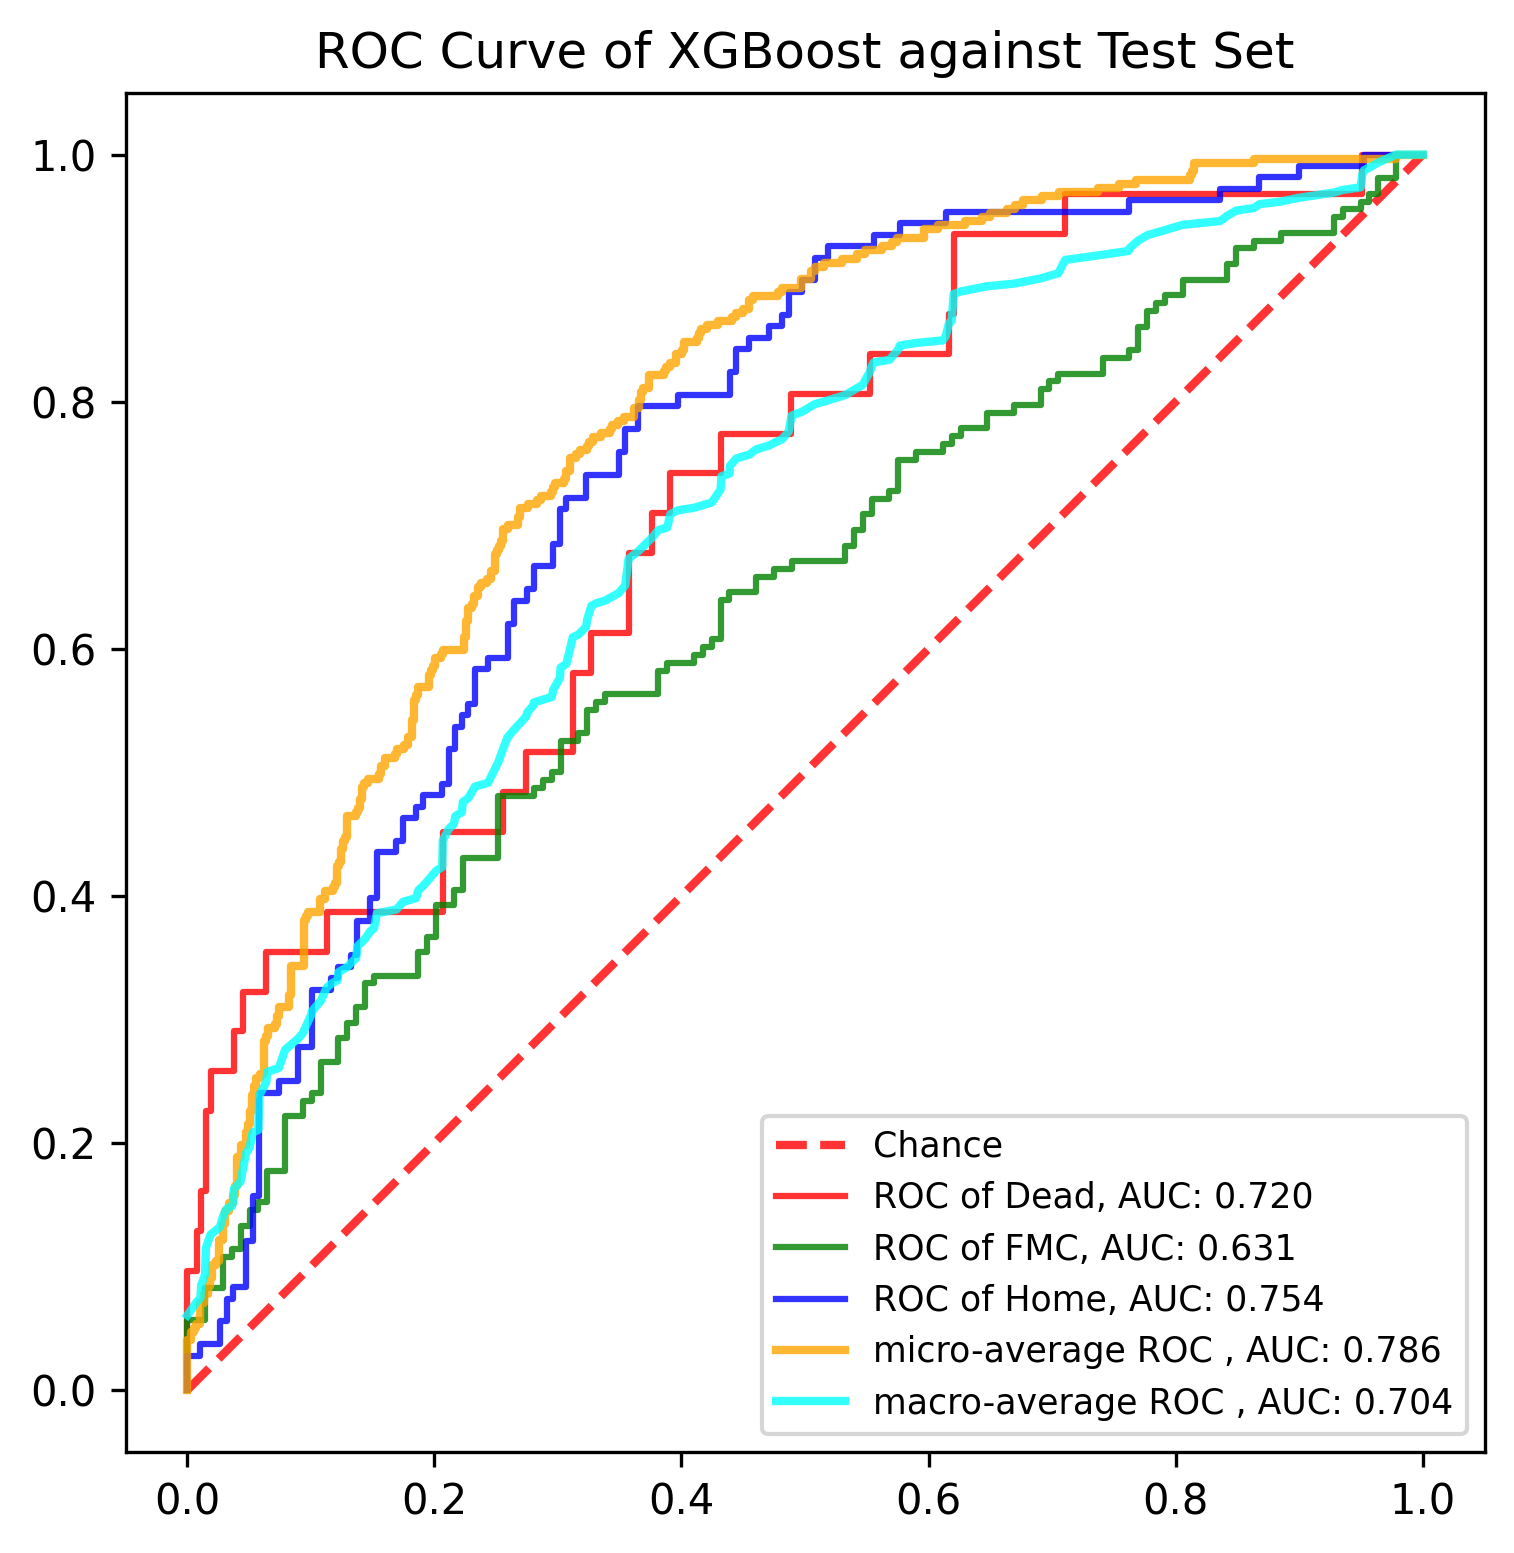

The file beside this chart, header and first rows:
, y_true, y_proba_0, y_proba_1, y_proba_2, fpr_0, fpr_1, fpr_2, tpr_0, tpr_1, tpr_2, threshold_0, threshold_1, threshold_2, fpr_micro, tpr_micro, fpr_macro, tpr_macro
0, 1, 0.0187, 0.8401, 0.1412, 0.0, 0.0, 0.0, 0.0, 0.0, 0.0, 1.911, 1.983, 1.987, 0.0, 0.0, 0.0, 0.0605
1, 0, 0.2044, 0.7663, 0.02922, 0.0, 0.0, 0.0, 0.03226, 0.006329, 0.009259, 0.9107, 0.9828, 0.9868, 0.0, 0.003367, 0.007519, 0.07126
2, 0, 0.001791, 0.3669, 0.6314, 0.0, 0.0, 0.0, 0.09677, 0.05696, 0.02778, 0.7491, 0.9505, 0.9623, 0.0, 0.0404, 0.01058, 0.07434
3, 0, 0.6119, 0.3833, 0.004763, 0.007519, 0.01439, 0.01058, 0.09677, 0.05696, 0.02778, 0.7282, 0.9444, 0.937, 0.003367, 0.0404, 0.01128, 0.0851
4, 0, 0.03146, 0.9352, 0.03336, 0.007519, 0.01439, 0.01058, 0.129, 0.08228, 0.03704, 0.6979, 0.9369, 0.9289, 0.003367, 0.04714, 0.01439, 0.09354
5, 1, 0.004276, 0.7964, 0.1993, 0.01128, 0.02878, 0.02646, 0.129, 0.08228, 0.03704, 0.6656, 0.9349, 0.8973, 0.005051, 0.04714, 0.01504, 0.115
6, 1, 0.005075, 0.455, 0.5399, 0.01128, 0.02878, 0.02646, 0.1613, 0.1076, 0.05556, 0.6524, 0.9211, 0.8926, 0.005051, 0.05051, 0.0188, 0.1258
7, 1, 0.2203, 0.681, 0.09871, 0.01504, 0.03597, 0.03175, 0.1613, 0.1076, 0.05556, 0.649, 0.912, 0.8835, 0.006734, 0.05051, 0.02646, 0.132
8, 1, 0.02188, 0.9426, 0.03547, 0.01504, 0.03597, 0.03175, 0.2258, 0.1139, 0.07407, 0.6068, 0.9087, 0.8629, 0.006734, 0.05387, 0.02878, 0.1404
9, 1, 0.004076, 0.9087, 0.08719, 0.0188, 0.04317, 0.03704, 0.2258, 0.1139, 0.07407, 0.6026, 0.9009, 0.8589, 0.0101, 0.05387, 0.03175, 0.1466
10, 1, 0.04394, 0.2383, 0.7178, 0.0188, 0.04317, 0.03704, 0.2581, 0.1329, 0.08333, 0.5903, 0.895, 0.8559, 0.0101, 0.07071, 0.03597, 0.1487
11, 1, 0.003385, 0.5666, 0.43, 0.03759, 0.05036, 0.04762, 0.2581, 0.1329, 0.08333, 0.4623, 0.8941, 0.8476, 0.01347, 0.07071, 0.03704, 0.1518
12, 1, 0.1158, 0.8761, 0.008021, 0.03759, 0.05036, 0.04762, 0.2903, 0.1456, 0.1204, 0.4381, 0.8857, 0.8162, 0.01347, 0.07744, 0.03759, 0.1625
13, 1, 0.1315, 0.8279, 0.04056, 0.04511, 0.05755, 0.05291, 0.2903, 0.1456, 0.1204, 0.407, 0.884, 0.8049, 0.01684, 0.07744, 0.04317, 0.1689
14, 1, 0.06944, 0.2107, 0.7199, 0.04511, 0.05755, 0.05291, 0.3226, 0.1519, 0.1574, 0.4045, 0.881, 0.7853, 0.01684, 0.08418, 0.04511, 0.1796
15, 1, 0.1104, 0.8569, 0.03278, 0.06391, 0.06475, 0.0582, 0.3226, 0.1519, 0.1574, 0.3577, 0.881, 0.7837, 0.01852, 0.08418, 0.04762, 0.192
16, 2, 0.1445, 0.6108, 0.2447, 0.06391, 0.06475, 0.0582, 0.3548, 0.1772, 0.2407, 0.3474, 0.872, 0.7424, 0.01852, 0.09091, 0.05036, 0.1962
17, 0, 0.004476, 0.6894, 0.3061, 0.1128, 0.07914, 0.07407, 0.3548, 0.1772, 0.2407, 0.2068, 0.8699, 0.7243, 0.0202, 0.09091, 0.05291, 0.2085
18, 2, 0.008851, 0.5839, 0.4072, 0.1128, 0.07914, 0.07407, 0.3871, 0.2215, 0.25, 0.2044, 0.8418, 0.724, 0.0202, 0.101, 0.05755, 0.2106
19, 1, 0.06457, 0.872, 0.06342, 0.2068, 0.09353, 0.08995, 0.3871, 0.2215, 0.25, 0.09606, 0.8406, 0.7178, 0.02357, 0.101, 0.0582, 0.2384
20, 1, 0.001754, 0.06126, 0.937, 0.2068, 0.09353, 0.08995, 0.4516, 0.2342, 0.2778, 0.09133, 0.8367, 0.7033, 0.02357, 0.1044, 0.06391, 0.2492
21, 2, 0.01477, 0.8027, 0.1826, 0.2556, 0.1007, 0.1005, 0.4516, 0.2342, 0.2778, 0.06457, 0.836, 0.6896, 0.02525, 0.1044, 0.06475, 0.2576
22, 0, 0.03004, 0.6929, 0.2771, 0.2556, 0.1007, 0.1005, 0.4839, 0.2405, 0.3241, 0.06419, 0.8325, 0.6702, 0.02525, 0.1212, 0.07407, 0.2607
23, 1, 0.003794, 0.3776, 0.6186, 0.2744, 0.1079, 0.1164, 0.4839, 0.2405, 0.3241, 0.05573, 0.8325, 0.6564, 0.02862, 0.1212, 0.07914, 0.2755
24, 1, 0.003184, 0.3504, 0.6465, 0.2744, 0.1079, 0.1164, 0.5161, 0.2658, 0.3333, 0.05558, 0.8216, 0.6537, 0.02862, 0.1347, 0.08995, 0.2847
25, 1, 0.05911, 0.6659, 0.275, 0.312, 0.1223, 0.1217, 0.5161, 0.2658, 0.3333, 0.04624, 0.8108, 0.6501, 0.0303, 0.1347, 0.09353, 0.2889
26, 2, 0.004505, 0.8406, 0.1549, 0.312, 0.1223, 0.1217, 0.5806, 0.2848, 0.3426, 0.04523, 0.8054, 0.6495, 0.0303, 0.1448, 0.1005, 0.3044
27, 1, 0.007673, 0.7367, 0.2556, 0.3271, 0.1295, 0.1323, 0.5806, 0.2848, 0.3426, 0.04213, 0.8027, 0.6465, 0.03367, 0.1448, 0.1007, 0.3065
28, 1, 0.02563, 0.9369, 0.03748, 0.3271, 0.1295, 0.1323, 0.6129, 0.2975, 0.3519, 0.04017, 0.8008, 0.6414, 0.03367, 0.1515, 0.1079, 0.3149
29, 1, 0.01188, 0.6676, 0.3205, 0.3571, 0.1367, 0.1376, 0.6129, 0.2975, 0.3519, 0.03257, 0.7999, 0.6365, 0.03704, 0.1515, 0.1128, 0.3257
30, 1, 0.125, 0.8291, 0.04585, 0.3571, 0.1367, 0.1376, 0.6774, 0.3101, 0.3796, 0.03004, 0.7964, 0.6331, 0.03704, 0.1582, 0.1164, 0.3288
31, 1, 0.02731, 0.8418, 0.1309, 0.3759, 0.1439, 0.1481, 0.6774, 0.3101, 0.3796, 0.02654, 0.7907, 0.6222, 0.03872, 0.1582, 0.1217, 0.3318
32, 1, 0.003105, 0.8599, 0.137, 0.3759, 0.1439, 0.1481, 0.7097, 0.3291, 0.3981, 0.02642, 0.7794, 0.6193, 0.03872, 0.165, 0.1223, 0.3382
33, 1, 0.04213, 0.3015, 0.6564, 0.391, 0.1511, 0.1534, 0.7097, 0.3291, 0.3981, 0.02563, 0.7729, 0.6186, 0.0404, 0.165, 0.1295, 0.3424
34, 0, 0.7491, 0.2424, 0.00848, 0.391, 0.1511, 0.1534, 0.7419, 0.3354, 0.4352, 0.02554, 0.7723, 0.6087, 0.0404, 0.1886, 0.1323, 0.3455
35, 0, 0.005808, 0.8125, 0.1817, 0.4323, 0.1871, 0.1693, 0.7419, 0.3354, 0.4352, 0.01741, 0.7568, 0.5985, 0.04377, 0.1886, 0.1367, 0.3497
36, 1, 0.002068, 0.5235, 0.4744, 0.4323, 0.1871, 0.1693, 0.7742, 0.3544, 0.4444, 0.01709, 0.7469, 0.5977, 0.04377, 0.1987, 0.1376, 0.359
37, 1, 0.407, 0.06743, 0.5256, 0.4887, 0.1942, 0.1746, 0.7742, 0.3544, 0.4444, 0.01382, 0.7444, 0.5949, 0.04714, 0.1987, 0.1439, 0.3653
38, 2, 0.005666, 0.291, 0.7033, 0.4887, 0.1942, 0.1746, 0.8065, 0.3671, 0.463, 0.01365, 0.7358, 0.5828, 0.04714, 0.2088, 0.1481, 0.3715
39, 1, 0.02577, 0.8993, 0.0749, 0.5526, 0.2014, 0.1852, 0.8065, 0.3671, 0.463, 0.009913, 0.7316, 0.5744, 0.04882, 0.2088, 0.1511, 0.3736
40, 1, 0.2, 0.4367, 0.3633, 0.5526, 0.2014, 0.1852, 0.8387, 0.3924, 0.4722, 0.009895, 0.7242, 0.5715, 0.04882, 0.2155, 0.1534, 0.3859
41, 0, 0.6068, 0.3127, 0.08053, 0.6165, 0.2158, 0.1905, 0.8387, 0.3924, 0.4722, 0.006459, 0.7217, 0.5683, 0.05051, 0.2155, 0.1693, 0.389
42, 2, 0.003679, 0.4248, 0.5715, 0.6165, 0.2158, 0.1905, 0.871, 0.4051, 0.4815, 0.006456, 0.7074, 0.5669, 0.05051, 0.2256, 0.1746, 0.3952
43, 0, 0.04581, 0.5773, 0.3769, 0.6203, 0.223, 0.2063, 0.871, 0.4051, 0.4815, 0.005815, 0.706, 0.5567, 0.05219, 0.2256, 0.1852, 0.3983
44, 2, 0.003058, 0.1411, 0.8559, 0.6203, 0.223, 0.2063, 0.9355, 0.4304, 0.4907, 0.005808, 0.6958, 0.5438, 0.05219, 0.2391, 0.1871, 0.4046
45, 2, 0.01602, 0.8414, 0.1426, 0.7105, 0.2518, 0.2116, 0.9355, 0.4304, 0.4907, 0.004505, 0.6894, 0.5399, 0.05387, 0.2391, 0.1905, 0.4077
46, 1, 0.06815, 0.898, 0.0338, 0.7105, 0.2518, 0.2116, 0.9677, 0.481, 0.5185, 0.004476, 0.6629, 0.5339, 0.05387, 0.2458, 0.1942, 0.4119
47, 2, 0.001287, 0.2528, 0.7459, 0.9511, 0.2806, 0.2169, 0.9677, 0.481, 0.5185, 0.001832, 0.657, 0.5336, 0.05556, 0.2458, 0.2014, 0.4203
48, 1, 0.3577, 0.5258, 0.1164, 0.9511, 0.2806, 0.2169, 1.0, 0.4873, 0.537, 0.001791, 0.6536, 0.5278, 0.05556, 0.2525, 0.2063, 0.4234
49, 2, 0.00322, 0.2336, 0.7631, 1.0, 0.2878, 0.2222, 1.0, 0.4873, 0.537, 0.00114, 0.65, 0.5256, 0.05892, 0.2525, 0.2068, 0.4449
50, 1, 0.003505, 0.4221, 0.5744, , 0.2878, 0.2222, , 0.4937, 0.5463, , 0.6497, 0.5165, 0.05892, 0.2559, 0.2116, 0.4542
51, 2, 0.002379, 0.1814, 0.8162, , 0.295, 0.2275, , 0.4937, 0.5463, , 0.6469, 0.5105, 0.06229, 0.2559, 0.2158, 0.4584
52, 2, 0.009524, 0.2035, 0.787, , 0.295, 0.2275, , 0.5, 0.5556, , 0.6437, 0.5064, 0.06229, 0.2828, 0.2169, 0.4646
53, 2, 0.001965, 0.706, 0.2921, , 0.3022, 0.2328, , 0.5, 0.5556, , 0.642, 0.4955, 0.06397, 0.2828, 0.2222, 0.4677
54, 2, 0.1777, 0.7217, 0.1006, , 0.3022, 0.2328, , 0.5253, 0.5833, , 0.6175, 0.4842, 0.06397, 0.2862, 0.223, 0.4761
55, 1, 0.002253, 0.3389, 0.6588, , 0.3165, 0.2434, , 0.5253, 0.5833, , 0.6108, 0.4744, 0.06566, 0.2862, 0.2275, 0.4792
56, 2, 0.00327, 0.2543, 0.7424, , 0.3165, 0.2434, , 0.5316, 0.5926, , 0.6042, 0.4714, 0.06566, 0.2929, 0.2328, 0.4884
57, 0, 0.4045, 0.567, 0.02845, , 0.3237, 0.2593, , 0.5316, 0.5926, , 0.5969, 0.4578, 0.07071, 0.2929, 0.2434, 0.4915
58, 1, 0.01883, 0.8105, 0.1707, , 0.3237, 0.2593, , 0.5506, 0.6204, , 0.5915, 0.4402, 0.07071, 0.2963, 0.2518, 0.5084
59, 1, 0.009125, 0.9554, 0.03546, , 0.3309, 0.2646, , 0.5506, 0.6204, , 0.5905, 0.4374, 0.07239, 0.2963, 0.2556, 0.5192
... 831 more rows
